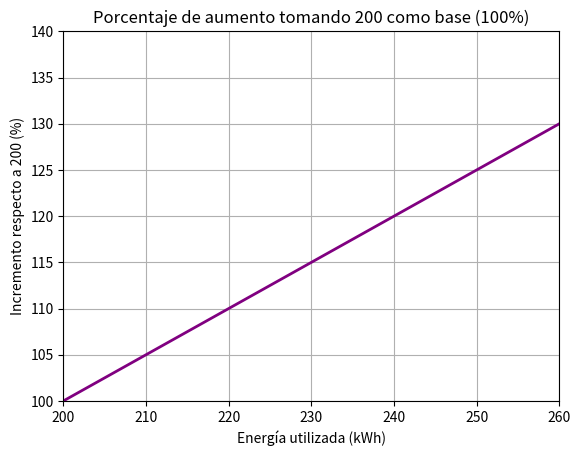

The script that saved this image:
import matplotlib.pyplot as plt
import numpy as np

x = np.arange(0, 1000, 10)
# Esta funcion nos permite ver los cambios
# 
y = (x / 200) * 100

plt.plot(x, y, color="purple", linewidth=2)

plt.xlim(200, 260)
plt.ylim(100, 140)

plt.xlabel("Energía utilizada (kWh)")
plt.ylabel("Incremento respecto a 200 (%)")
plt.title("Porcentaje de aumento tomando 200 como base (100%)")
plt.grid(True)
# 6. Mostrar el gráfico
plt.show()
